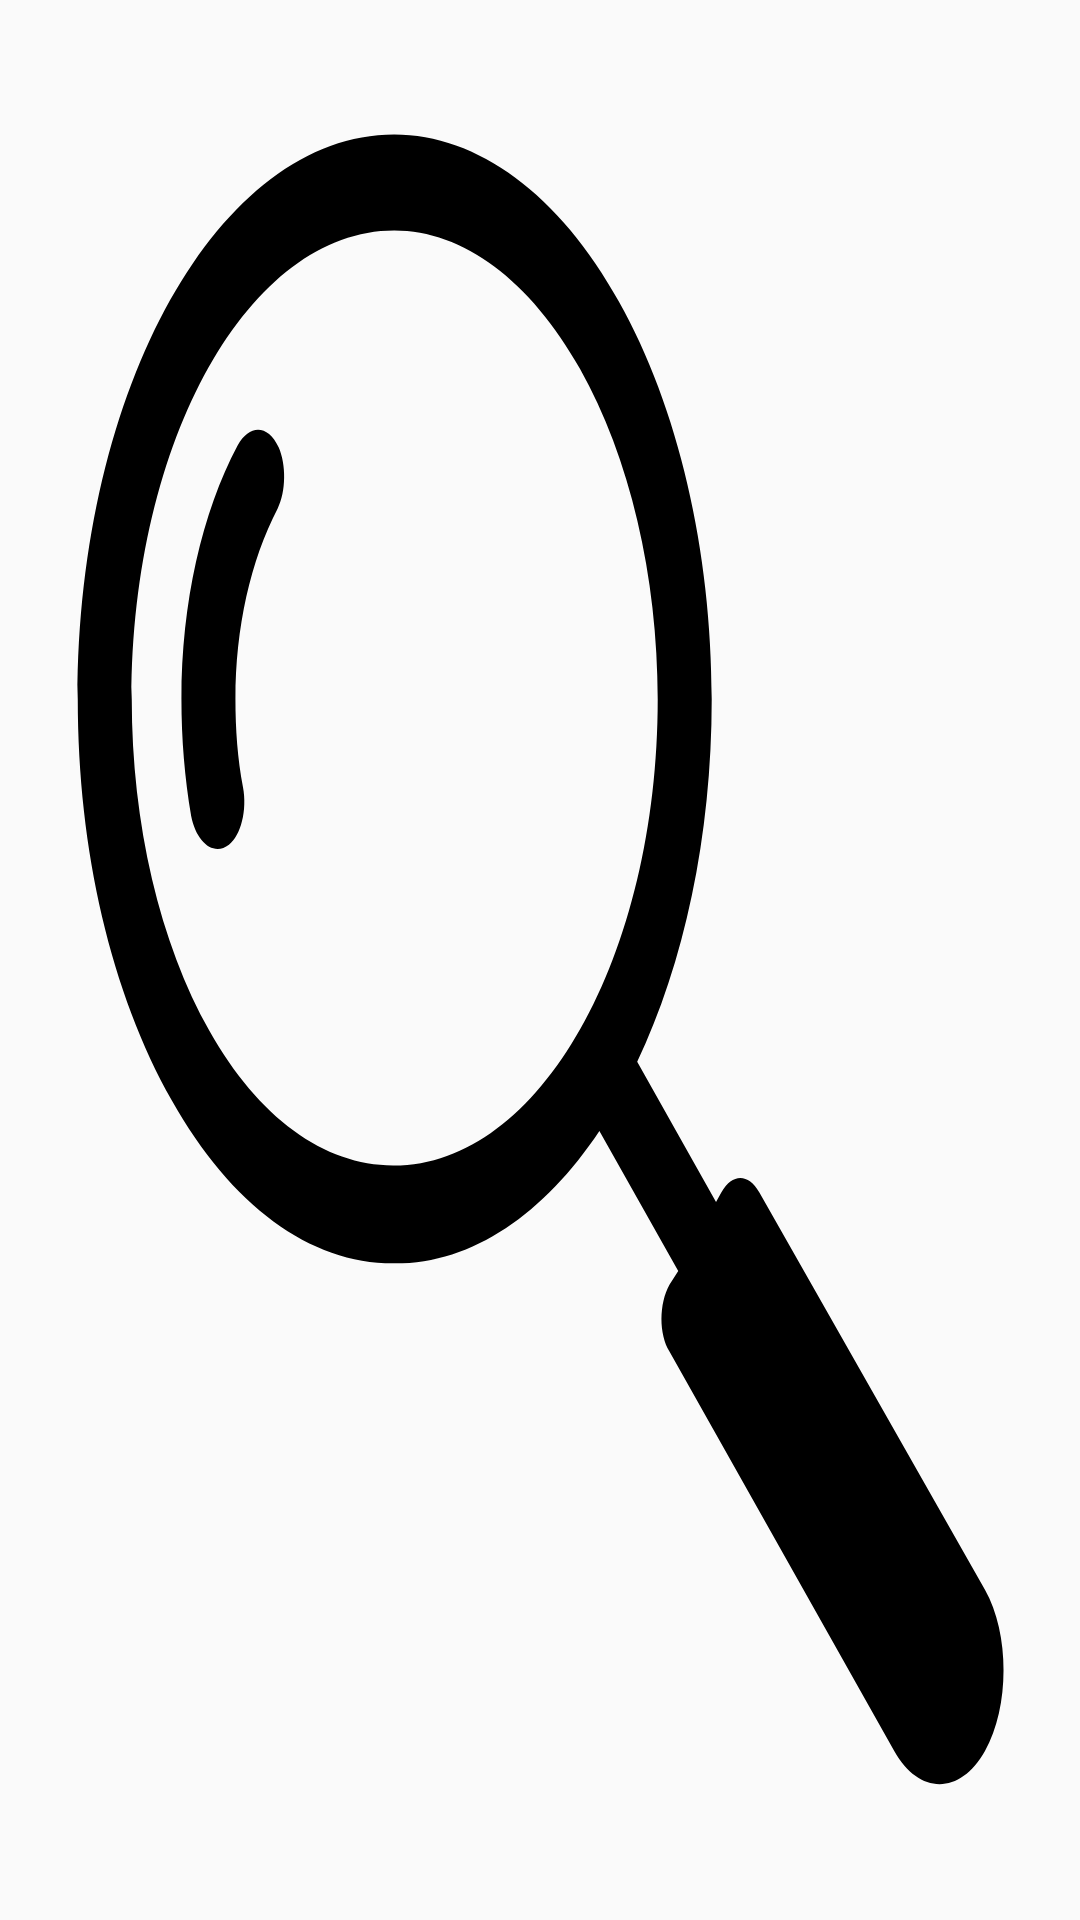

Here is an Android app screen rendered from its layout file. Give the layout XML and the strings, colors and styles it references.
<!-- AndroidManifest.xml: application theme Theme.IMDB -->
<!-- res/layout/fragment_search.xml -->
<?xml version="1.0" encoding="utf-8"?>
<androidx.constraintlayout.widget.ConstraintLayout xmlns:android="http://schemas.android.com/apk/res/android"
    xmlns:tools="http://schemas.android.com/tools"
    android:layout_width="match_parent"
    android:background="@drawable/ic_search"
    android:layout_height="match_parent"
    tools:context=".presentation.SearchFragment">

</androidx.constraintlayout.widget.ConstraintLayout>
<!-- resources referenced by this layout -->
<resources>
  <!-- drawable ic_search (drawable) -->
  <vector android:height="32dp" android:viewportHeight="100"
      android:viewportWidth="100" android:width="32dp" xmlns:android="http://schemas.android.com/apk/res/android">
      <path android:fillColor="#FF000000" android:pathData="M66.8,62.1l-0.5,0.5L59,55.3c4.3,-5.1 6.9,-11.7 6.9,-18.9c0,-7.7 -3.1,-15.2 -8.6,-20.7C51.8,10.1 44.2,7 36.5,7C20.3,7 7.2,20.2 7.2,36.4c0,7.9 3.1,15.3 8.7,20.9c5.5,5.5 12.8,8.5 20.5,8.5c0.1,0 0.1,0 0.2,0c7.2,0 13.8,-2.6 18.9,-6.9l7.3,7.3L62,66.9c-1,1 -1,2.6 0,3.5l20.8,20.8c2.3,2.3 6.1,2.3 8.4,0l0,0c2.3,-2.3 2.3,-6.1 0,-8.4L70.3,62.1C69.3,61.1 67.8,61.1 66.8,62.1zM36.5,60.7c0,0 -0.1,0 -0.1,0c-6.4,0 -12.5,-2.5 -17,-7c-4.6,-4.6 -7.2,-10.8 -7.2,-17.3C12.2,22.9 23.1,12 36.5,12c6.4,0 12.6,2.6 17.2,7.2c4.6,4.6 7.2,10.8 7.2,17.2C60.9,49.8 50,60.7 36.5,60.7z"/>
      <path android:fillColor="#FF000000" android:pathData="M16.8,36.4c0,2.1 0.3,4.1 0.9,6.1c0.5,1.4 2.1,2.1 3.5,1.5l0,0c1.1,-0.5 1.7,-1.8 1.3,-3c-0.5,-1.5 -0.7,-3 -0.7,-4.6c0,-3.7 1.4,-7.2 3.9,-9.9c0.8,-0.9 0.8,-2.3 0.1,-3.2l0,0c-1,-1.2 -2.7,-1.2 -3.8,-0.1C18.7,26.7 16.8,31.4 16.8,36.4z"/>
  </vector>
  <style name="Theme.IMDB" parent="Theme.AppCompat.Light.DarkActionBar">
          
          <item name="colorPrimary">@color/purple_500</item>
          <item name="colorPrimaryDark">@color/purple_700</item>
          <item name="colorAccent">@color/teal_200</item>
          
          <item name="android:windowFullscreen" />
      </style>
  <!-- not gathered from this repository: default colours our renderer supplied (Android Studio template values) -->
  <color name="purple_500">#FF6200EE</color>
  <color name="purple_700">#FF3700B3</color>
  <color name="teal_200">#FF03DAC5</color>
</resources>
